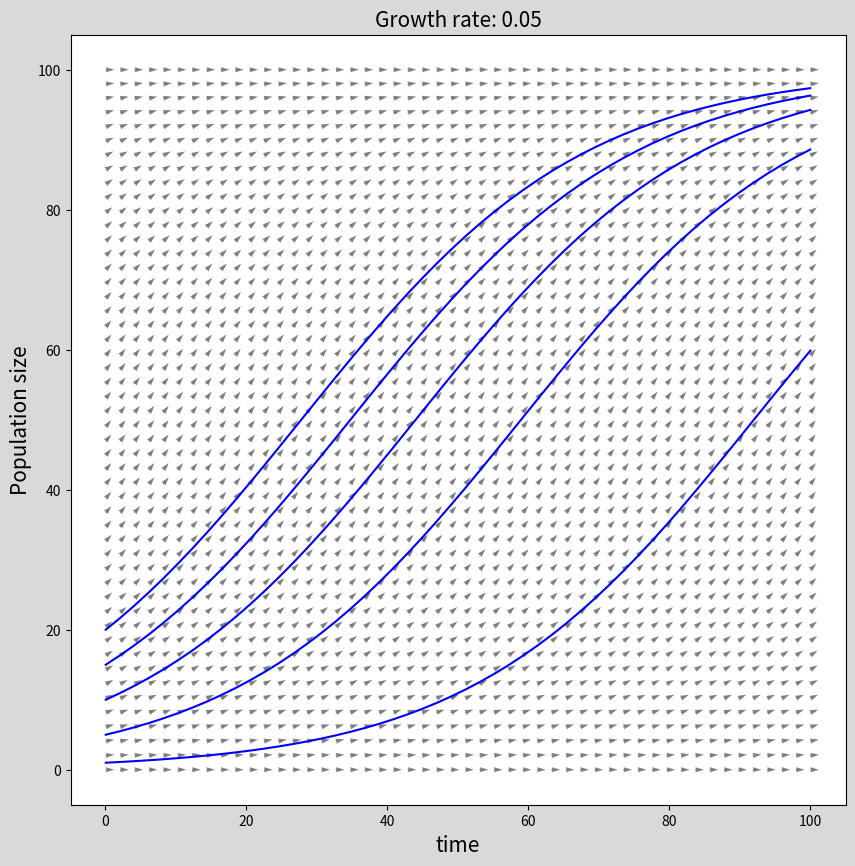
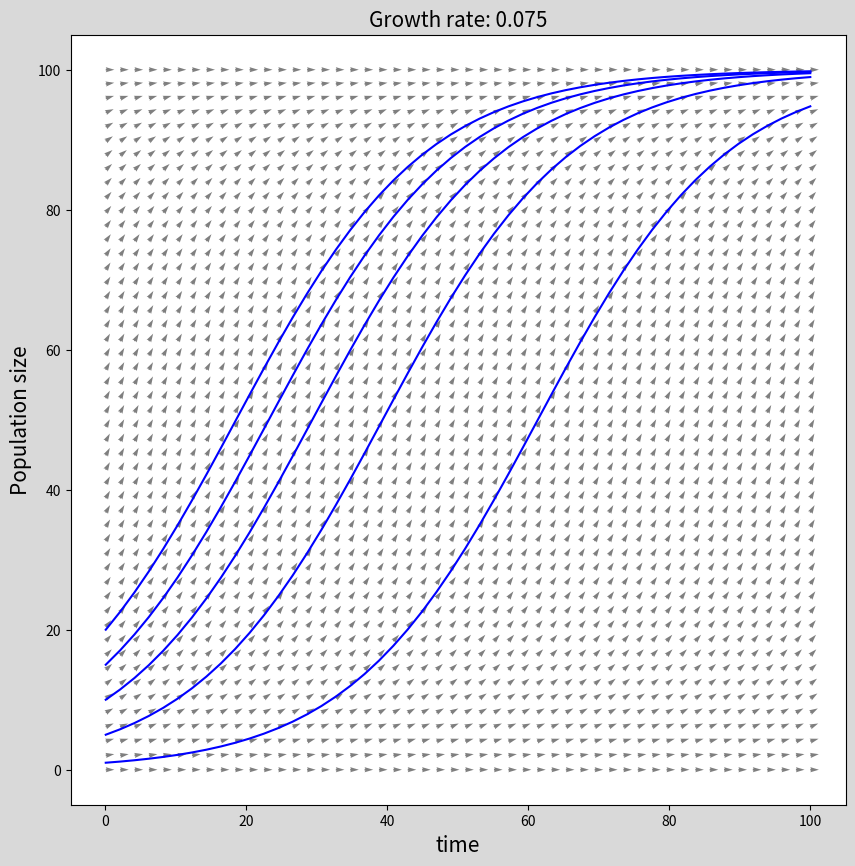
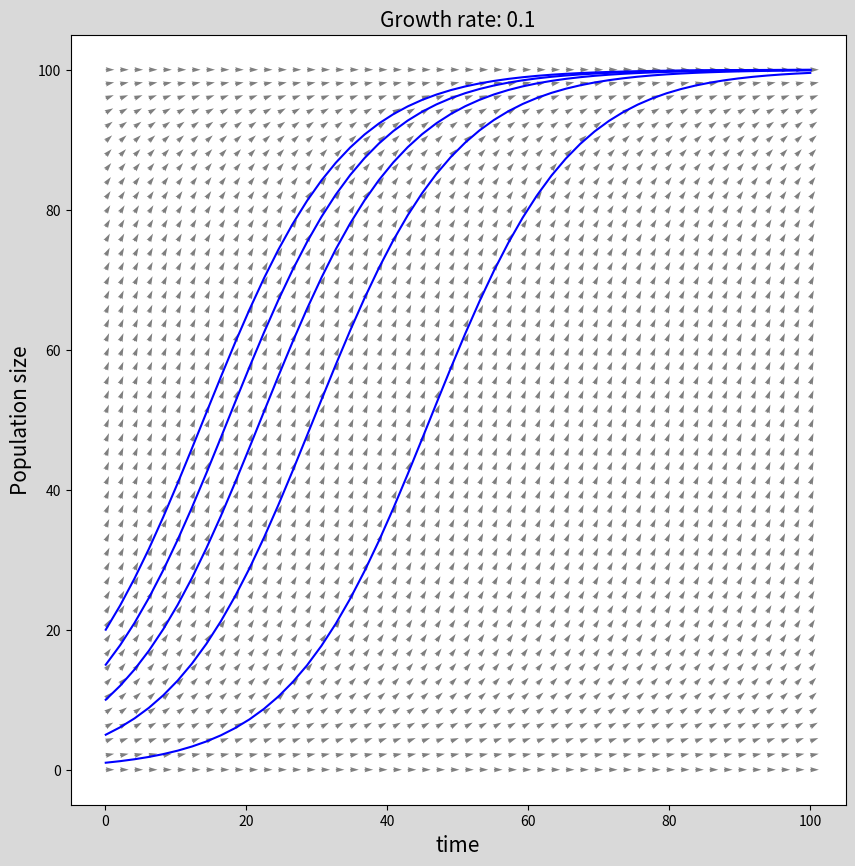
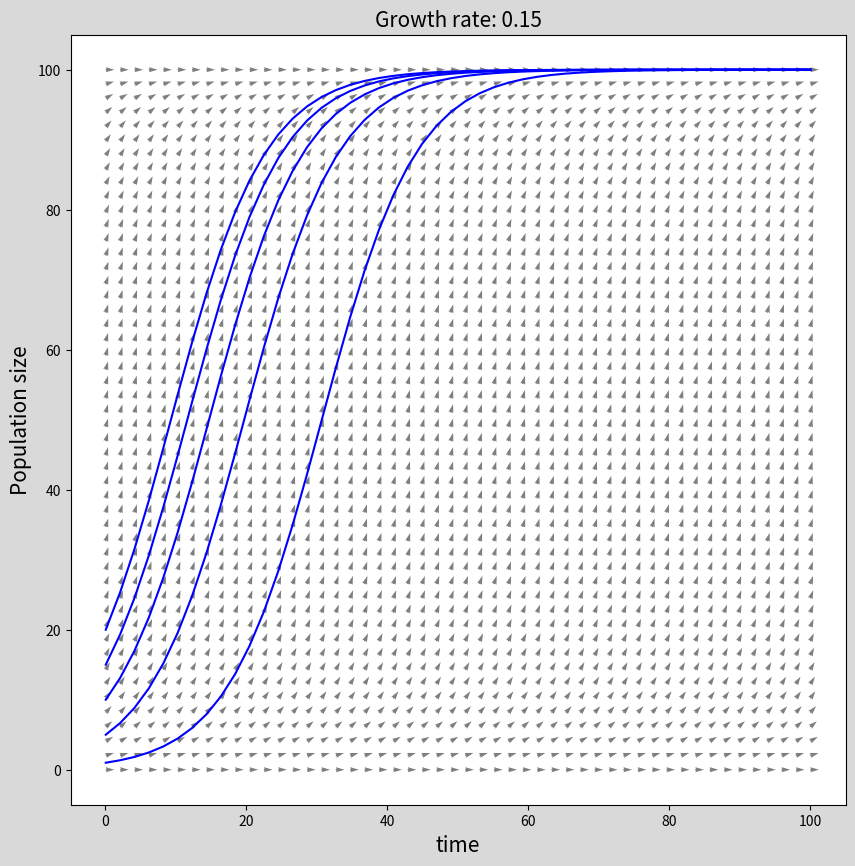
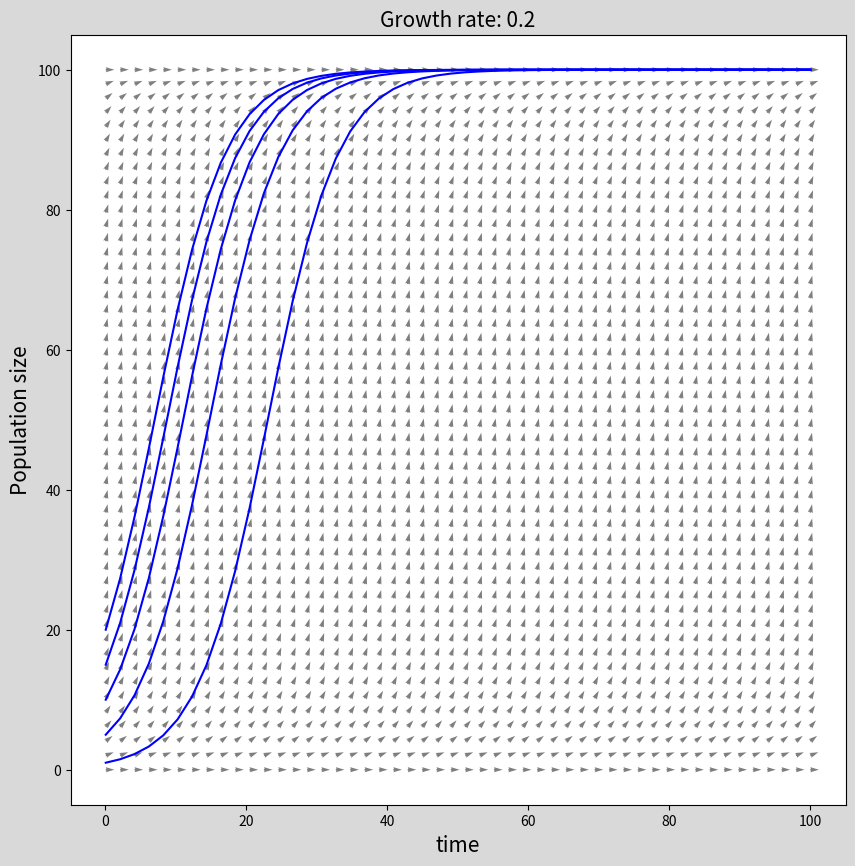

The matplotlib source for these figures, in order:
import numpy as np
import matplotlib.pyplot as plt
from scipy.integrate import odeint, solve_ivp

def logistic_growth(N, t, r, K):
    """
    Calculates the rate of change of the population size using the logistic growth model.

    Parameters:
    N (float): population size
    t (float): time
    r (float): growth rate
    K (float): capacity

    Returns:
    dNdt (float): rate of change of population size
    """
    dNdt = r * N * (1 - N/K)
    return dNdt

P_range = np.linspace(0, 100, 50)
t_range = np.linspace(0.1, 100, 50) # time points

T, P = np.meshgrid(t_range, P_range)

p_0s = [1, 5, 10, 15, 20] # initial populations size
r_values = [0.05, 0.075, 0.1, 0.15, 0.2] # different growth rates to try
K = 100

for n, r in enumerate(r_values): 
    f, ax = plt.subplots(figsize=(10,10),facecolor='.85')

    dt = np.ones(P.shape)
    dp = logistic_growth(P, T, r, K)   
    pp = 0.5
    nn = (dt**2 + dp**2)**(pp)
    ax.quiver(T, P, dt/nn, dp/nn, angles='xy', alpha=0.5)
    
    for p_0 in p_0s:
        ax.plot(t_range, odeint(logistic_growth, p_0, t_range, args=(r,K)), 'b')
    ax.set_xlabel('time', fontsize=15)
    ax.set_ylabel('Population size', fontsize=15)
    plt.title(f'Growth rate: {r}', fontsize=15)
    plt.savefig(f'Image_{n+1}.png',facecolor='.85')
    plt.show()
